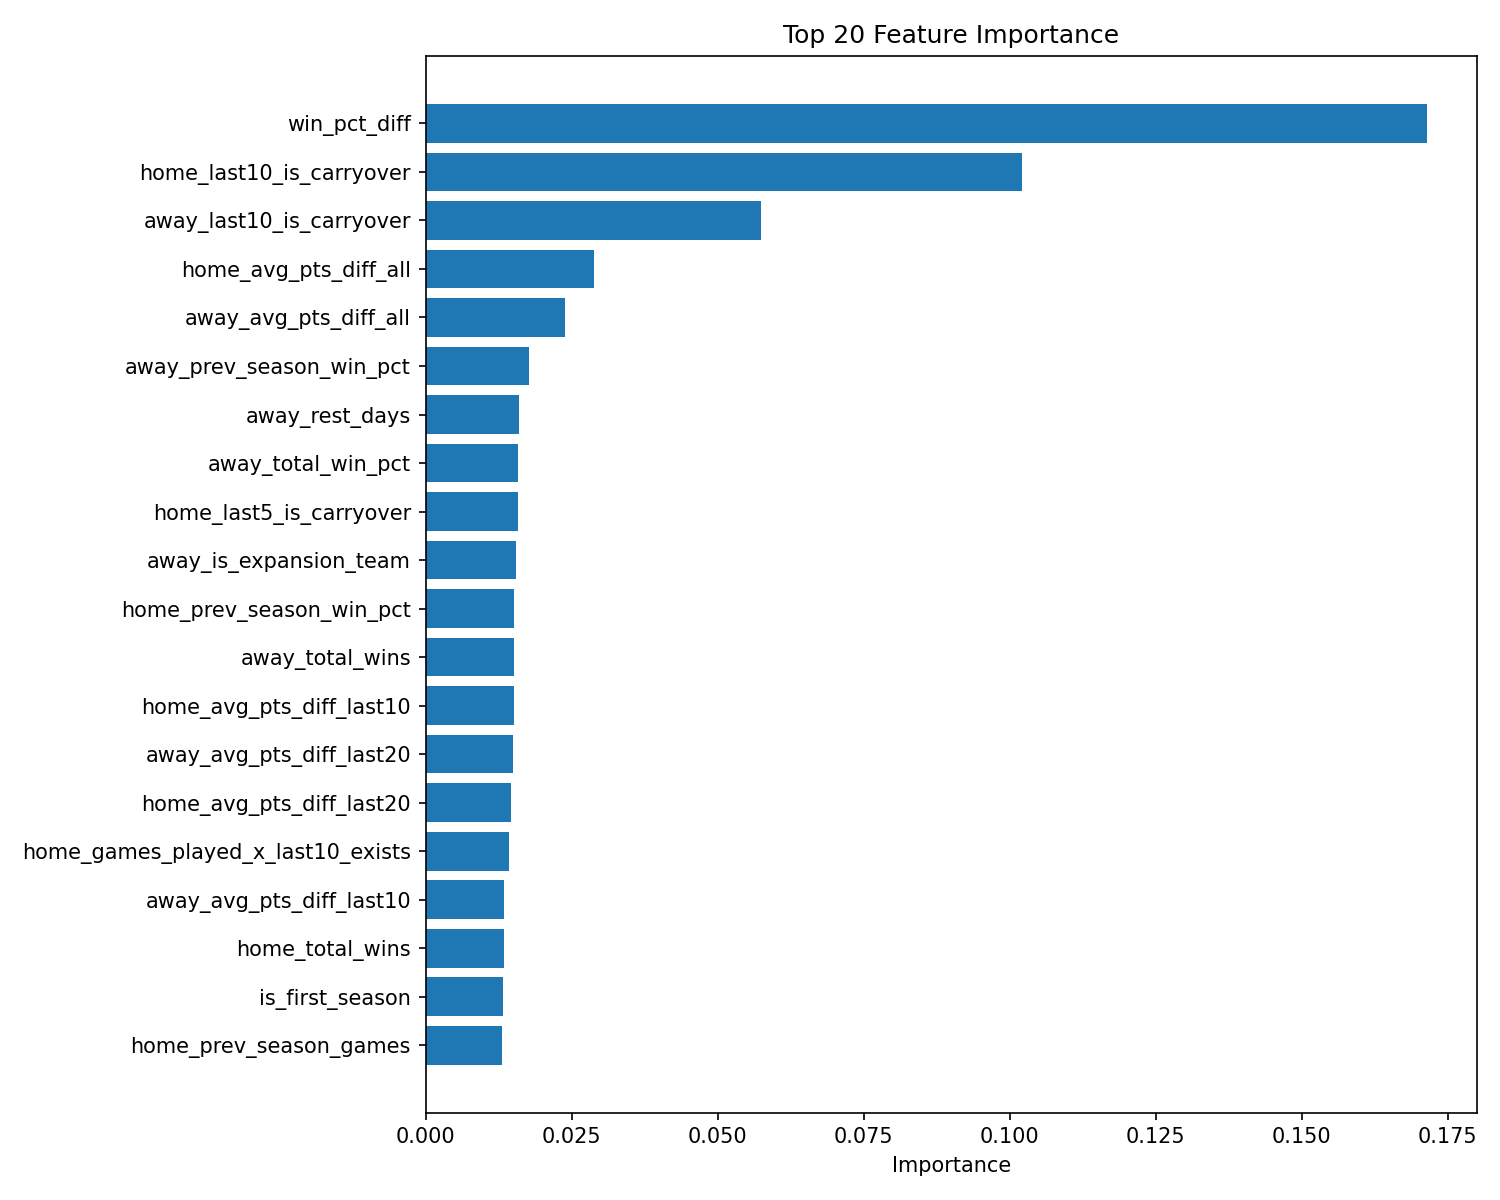

Source data for this figure (header and first rows):
feature, importance
win_pct_diff, 0.1715
home_last10_is_carryover, 0.1021
away_last10_is_carryover, 0.0575
home_avg_pts_diff_all, 0.0288
away_avg_pts_diff_all, 0.02394
away_prev_season_win_pct, 0.01776
away_rest_days, 0.01593
away_total_win_pct, 0.01582
home_last5_is_carryover, 0.01578
away_is_expansion_team, 0.01556
home_prev_season_win_pct, 0.01522
away_total_wins, 0.01516
home_avg_pts_diff_last10, 0.01512
away_avg_pts_diff_last20, 0.01489
home_avg_pts_diff_last20, 0.01471
home_games_played_x_last10_exists, 0.01427
away_avg_pts_diff_last10, 0.01337
home_total_wins, 0.01335
is_first_season, 0.01321
home_prev_season_games, 0.0131
away_games_played, 0.01291
rest_days_diff, 0.01276
home_games_played, 0.01266
home_rest_days, 0.01216
away_prev_season_games, 0.01209
home_avg_pts_diff_last5, 0.01205
home_home_wins_last10, 0.01192
home_total_win_pct, 0.01176
away_away_wins_last10, 0.01172
home_away_wins_last5, 0.01127
away_games_played_x_last10_exists, 0.01116
away_away_wins_last20, 0.01112
has_prev_season_data, 0.0111
away_avg_pts_diff_last5, 0.01089
home_win_pct_last5, 0.01084
home_win_pct_last10, 0.01083
away_games_played_x_last20_exists, 0.01081
away_win_pct_last20, 0.01073
home_home_wins_last20, 0.01068
away_win_pct_last10, 0.01034
away_home_wins_last5, 0.01031
home_home_wins_last5, 0.01024
home_games_played_x_last20_exists, 0.01009
home_last5_exists, 0.01002
home_away_wins_last20, 0.009951
home_current_streak, 0.00992
home_win_pct_last20, 0.009871
away_current_streak, 0.009829
home_away_wins_last10, 0.009782
streak_diff, 0.009766
away_win_pct_last5, 0.009727
away_home_wins_last10, 0.009501
away_last20_exists, 0.009468
away_home_wins_last20, 0.009001
away_away_wins_last5, 0.008817
home_is_expansion_team, 0.008454
is_playoff, 0.008376
home_last20_is_carryover, 0.0
away_last5_is_carryover, 0.0
away_away_wins_20, 0.0
... 28 more rows
